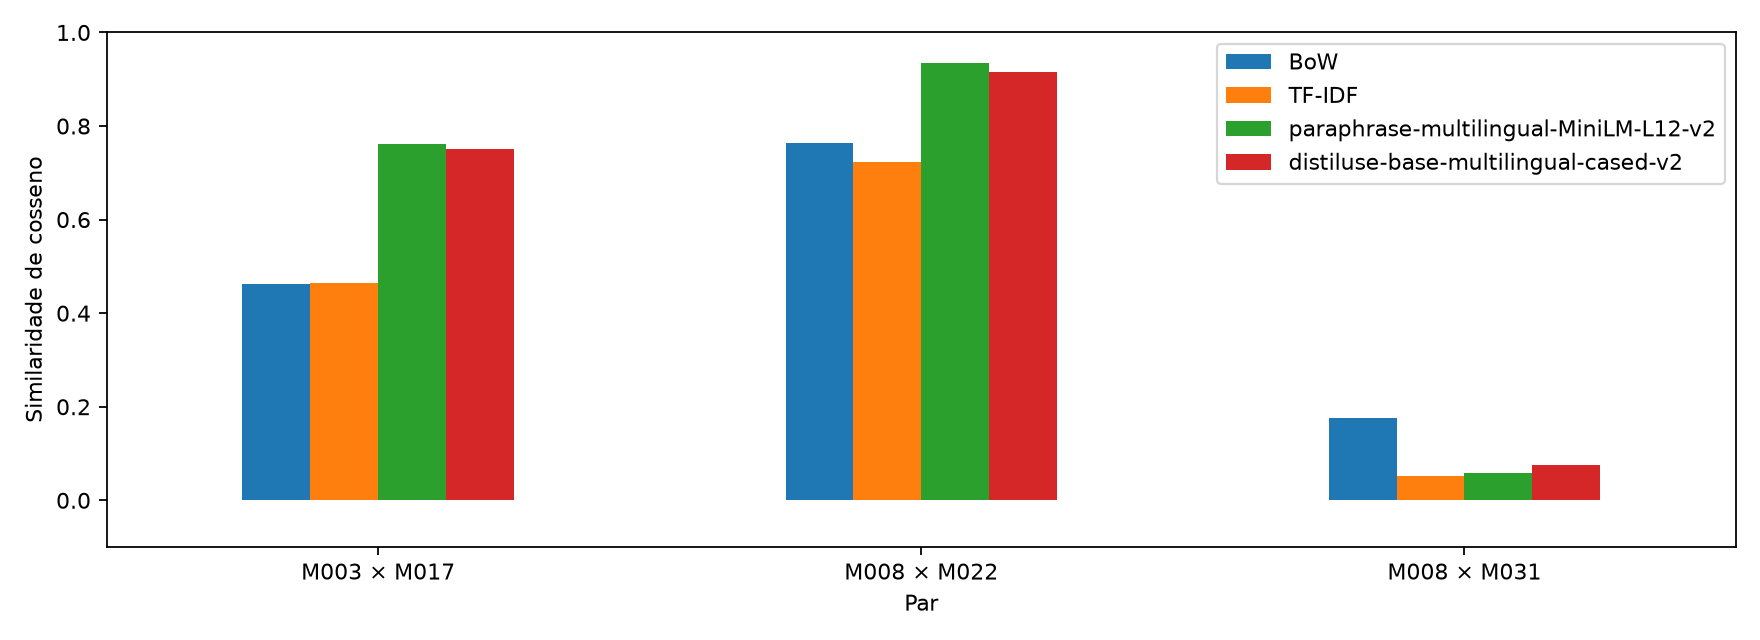

Source data for this figure (header and first rows):
Par, BoW, TF-IDF, paraphrase-multilingual-MiniLM-L12-v2, distiluse-base-multilingual-cased-v2
M003 × M017, 0.4617, 0.4649, 0.761, 0.7518
M008 × M022, 0.7628, 0.7225, 0.9338, 0.915
M008 × M031, 0.1754, 0.05226, 0.05746, 0.07475
